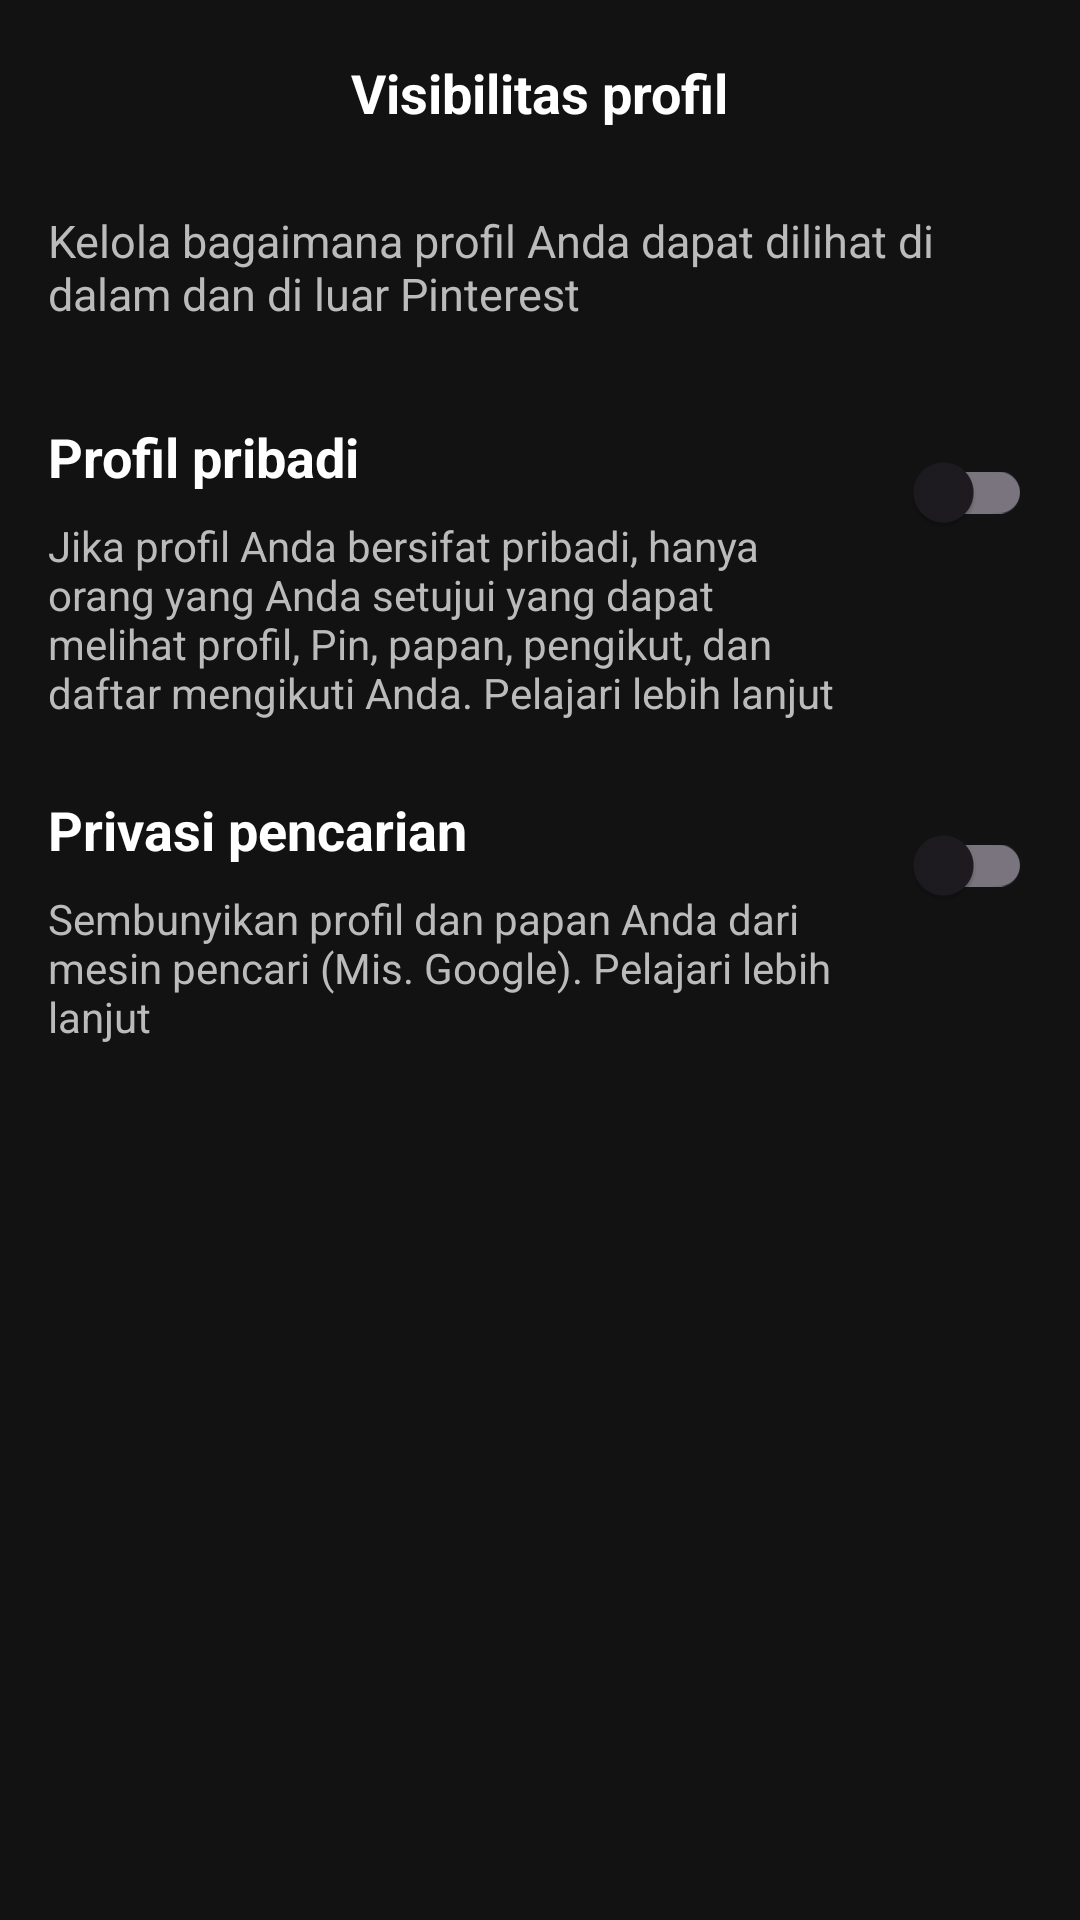

Reconstruct the res/layout file that produces this screen, plus the resources it refers to.
<!-- AndroidManifest.xml: application theme Theme.Hands10_firebase -->
<!-- res/layout/activity_visibility.xml -->
<?xml version="1.0" encoding="utf-8"?>
<androidx.core.widget.NestedScrollView xmlns:android="http://schemas.android.com/apk/res/android"
    xmlns:app="http://schemas.android.com/apk/res-auto"
    android:layout_width="match_parent"
    android:layout_height="match_parent"
    android:background="#121212">

    <LinearLayout
        android:layout_width="match_parent"
        android:layout_height="wrap_content"
        android:orientation="vertical"
        android:padding="16dp">

        <RelativeLayout
            android:layout_width="match_parent"
            android:layout_height="wrap_content"
            android:layout_marginBottom="24dp">
            <ImageView
                android:id="@+id/btnBackVisibility"
                android:layout_width="30dp"
                android:layout_height="30dp"
                android:src="@drawable/ic_back"
                app:tint="#FFFFFF" />
            <TextView
                android:layout_width="wrap_content"
                android:layout_height="wrap_content"
                android:text="Visibilitas profil"
                android:textColor="#FFFFFF"
                android:textSize="18sp"
                android:textStyle="bold"
                android:layout_centerInParent="true" />
        </RelativeLayout>

        <TextView
            android:layout_width="match_parent"
            android:layout_height="wrap_content"
            android:text="Kelola bagaimana profil Anda dapat dilihat di dalam dan di luar Pinterest"
            android:textColor="#BBBBBB"
            android:textSize="15sp"
            android:layout_marginBottom="32dp" />

        <RelativeLayout
            android:layout_width="match_parent"
            android:layout_height="wrap_content"
            android:layout_marginBottom="24dp">
            <LinearLayout
                android:layout_width="wrap_content"
                android:layout_height="wrap_content"
                android:orientation="vertical"
                android:layout_toStartOf="@+id/switchPrivate"
                android:layout_alignParentStart="true"
                android:layout_marginEnd="16dp">
                <TextView
                    android:layout_width="wrap_content"
                    android:layout_height="wrap_content"
                    android:text="Profil pribadi"
                    android:textColor="#FFFFFF"
                    android:textSize="18sp"
                    android:textStyle="bold" />
                <TextView
                    android:layout_width="wrap_content"
                    android:layout_height="wrap_content"
                    android:text="Jika profil Anda bersifat pribadi, hanya orang yang Anda setujui yang dapat melihat profil, Pin, papan, pengikut, dan daftar mengikuti Anda. Pelajari lebih lanjut"
                    android:textColor="#BBBBBB"
                    android:layout_marginTop="8dp" />
            </LinearLayout>
            <com.google.android.material.switchmaterial.SwitchMaterial
                android:id="@+id/switchPrivate"
                android:layout_width="wrap_content"
                android:layout_height="wrap_content"
                android:layout_alignParentEnd="true" />
        </RelativeLayout>

        <RelativeLayout
            android:layout_width="match_parent"
            android:layout_height="wrap_content">
            <LinearLayout
                android:layout_width="wrap_content"
                android:layout_height="wrap_content"
                android:orientation="vertical"
                android:layout_toStartOf="@+id/switchSearch"
                android:layout_alignParentStart="true"
                android:layout_marginEnd="16dp">
                <TextView
                    android:layout_width="wrap_content"
                    android:layout_height="wrap_content"
                    android:text="Privasi pencarian"
                    android:textColor="#FFFFFF"
                    android:textSize="18sp"
                    android:textStyle="bold" />
                <TextView
                    android:layout_width="wrap_content"
                    android:layout_height="wrap_content"
                    android:text="Sembunyikan profil dan papan Anda dari mesin pencari (Mis. Google). Pelajari lebih lanjut"
                    android:textColor="#BBBBBB"
                    android:layout_marginTop="8dp" />
            </LinearLayout>
            <com.google.android.material.switchmaterial.SwitchMaterial
                android:id="@+id/switchSearch"
                android:layout_width="wrap_content"
                android:layout_height="wrap_content"
                android:layout_alignParentEnd="true" />
        </RelativeLayout>

    </LinearLayout>
</androidx.core.widget.NestedScrollView>
<!-- resources referenced by this layout -->
<resources>
  <style name="Theme.Hands10_firebase" parent="Base.Theme.Hands10_firebase" />
  <style name="Base.Theme.Hands10_firebase" parent="Theme.Material3.DayNight.NoActionBar">
          
          
      </style>
</resources>
